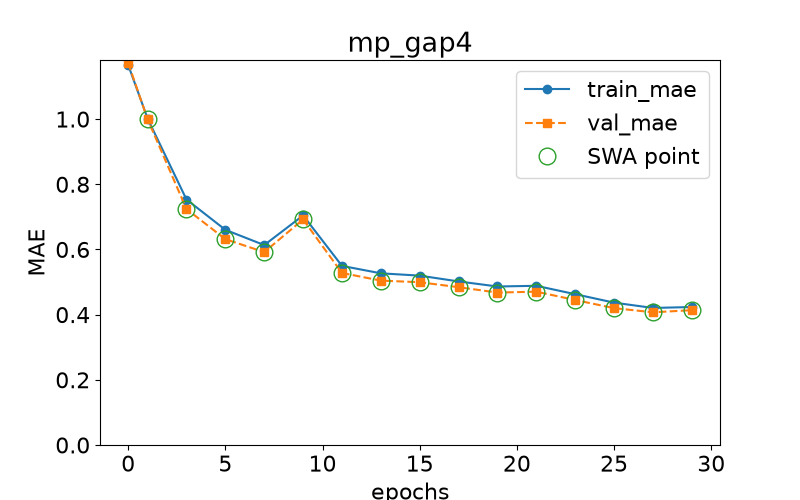

The data file committed next to this chart (first rows):
epoch, train loss, val loss, swa
0.0, 1.166, 1.172, n
1.0, 1.002, 0.9992, y
3.0, 0.7532, 0.7239, y
5.0, 0.6602, 0.6316, y
7.0, 0.6134, 0.5918, y
9.0, 0.7044, 0.6921, y
11.0, 0.5496, 0.5278, y
13.0, 0.5268, 0.5044, y
15.0, 0.5197, 0.4995, y
17.0, 0.5019, 0.4841, y
19.0, 0.4863, 0.4677, y
21.0, 0.4885, 0.4704, y
23.0, 0.4628, 0.4449, y
25.0, 0.4368, 0.4199, y
27.0, 0.4205, 0.4072, y
29.0, 0.4233, 0.4137, y
